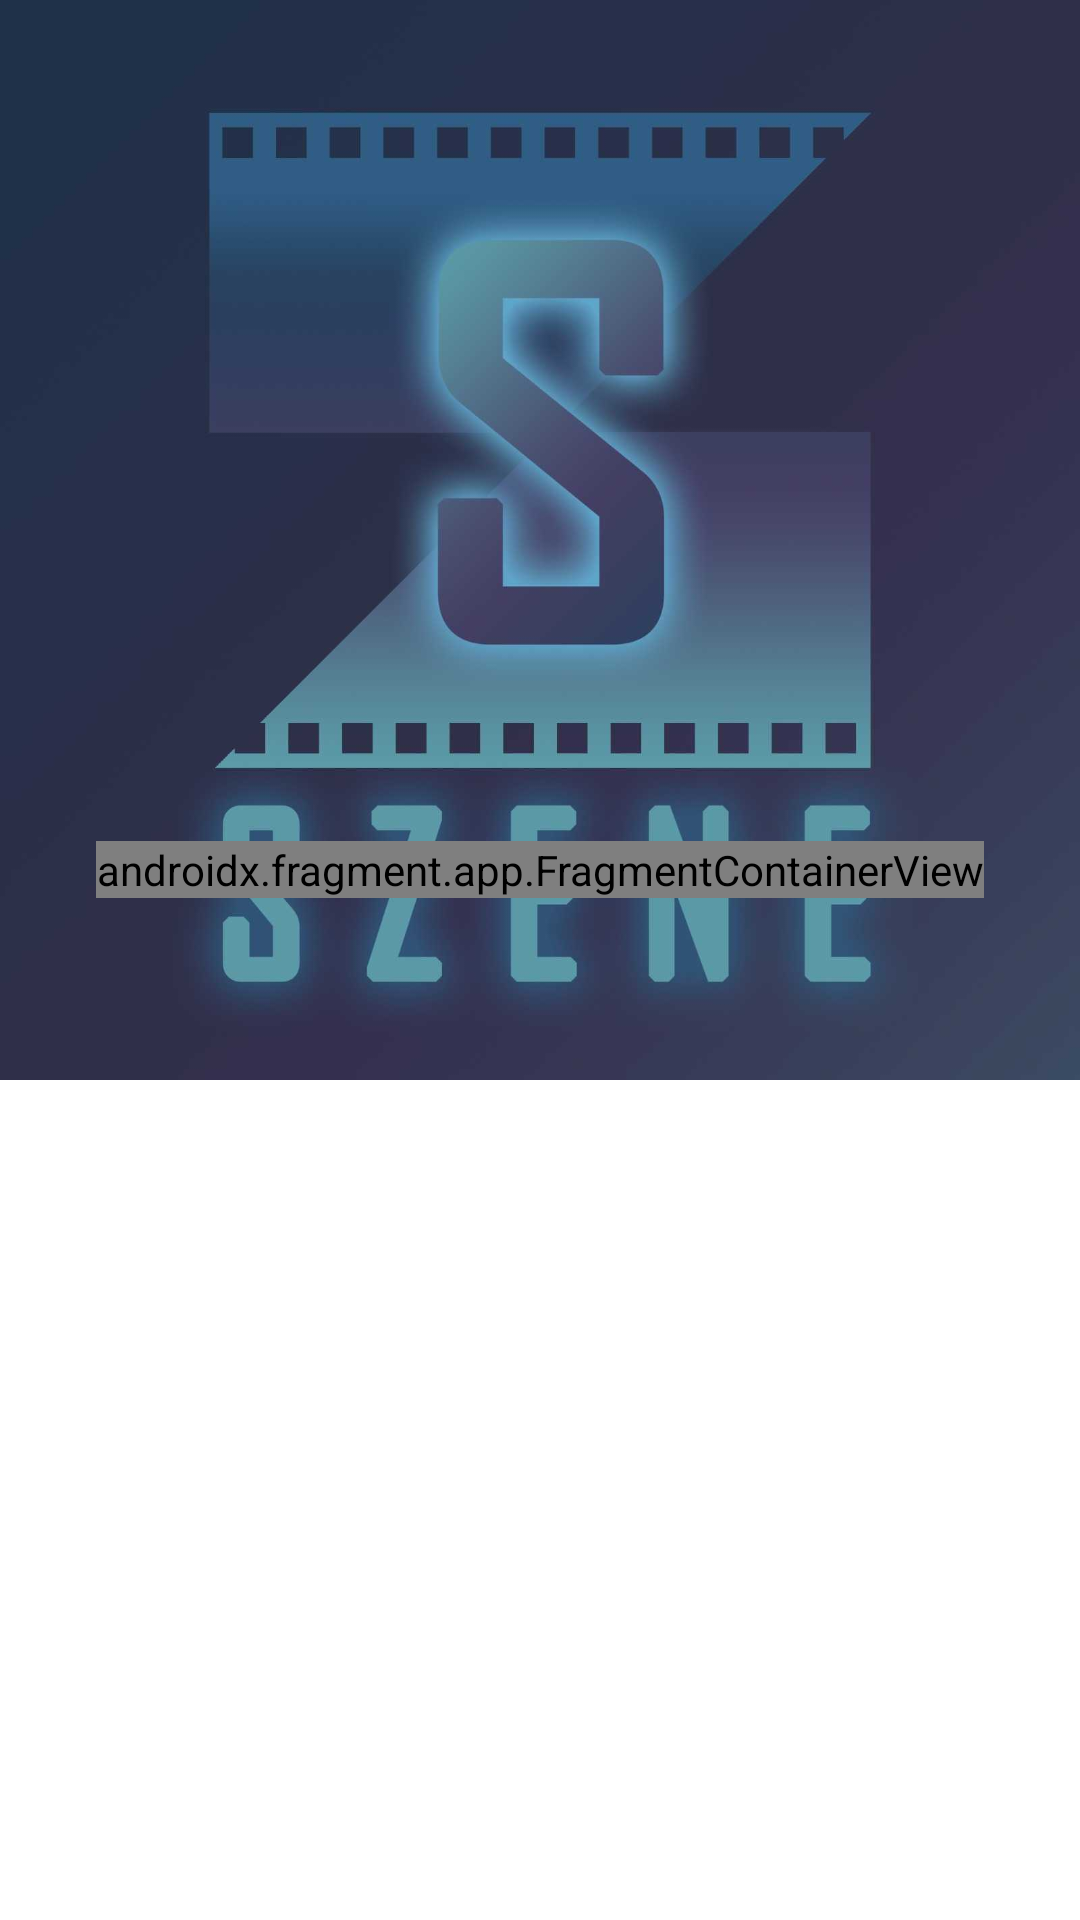

Write the Android layout XML for this screen, with the resource values it uses.
<!-- AndroidManifest.xml: application theme Theme.MyApplication -->
<!-- res/layout/activity_first.xml -->
<?xml version="1.0" encoding="utf-8"?>
<FrameLayout
    xmlns:android="http://schemas.android.com/apk/res/android"
    xmlns:tools="http://schemas.android.com/tools"
    xmlns:app="http://schemas.android.com/apk/res-auto"
    android:id="@+id/main"
    android:layout_width="match_parent"
    android:layout_height="match_parent"
    tools:context=".classes.modules.auth.view.FirstActivity">

    <ImageView
        android:layout_width="wrap_content"
        android:layout_height="wrap_content"
        android:src="@drawable/szene"
        android:scaleType="fitStart"/>

    <androidx.fragment.app.FragmentContainerView
        android:id="@+id/containerStart"
        android:name="androidx.navigation.fragment.NavHostFragment"
        android:layout_width="wrap_content"
        android:layout_height="wrap_content"
        app:defaultNavHost="true"
        app:navGraph="@navigation/nav_graph_login"
        android:layout_gravity="center"
        android:layout_marginBottom="30dp"
        />


</FrameLayout>
<!-- resources referenced by this layout -->
<resources>
  <!-- drawable szene: jpg bitmap (drawable, 40202 bytes) -->
  <style name="Theme.MyApplication" parent="Base.Theme.MyApplication">
          <item name="android:windowBackground">@drawable/splash_screen</item>
      </style>
  <style name="Base.Theme.MyApplication" parent="Theme.Material3.DayNight.NoActionBar" />
  <!-- drawable splash_screen (drawable) -->
  <?xml version="1.0" encoding="utf-8"?>
  <layer-list
      xmlns:android="http://schemas.android.com/apk/res/android">
  
      <item android:drawable="@color/darkBlue"/>
      <item>
          <bitmap android:src="@mipmap/icon_szene"
              android:gravity="center"/>
      </item>
  </layer-list>
</resources>
